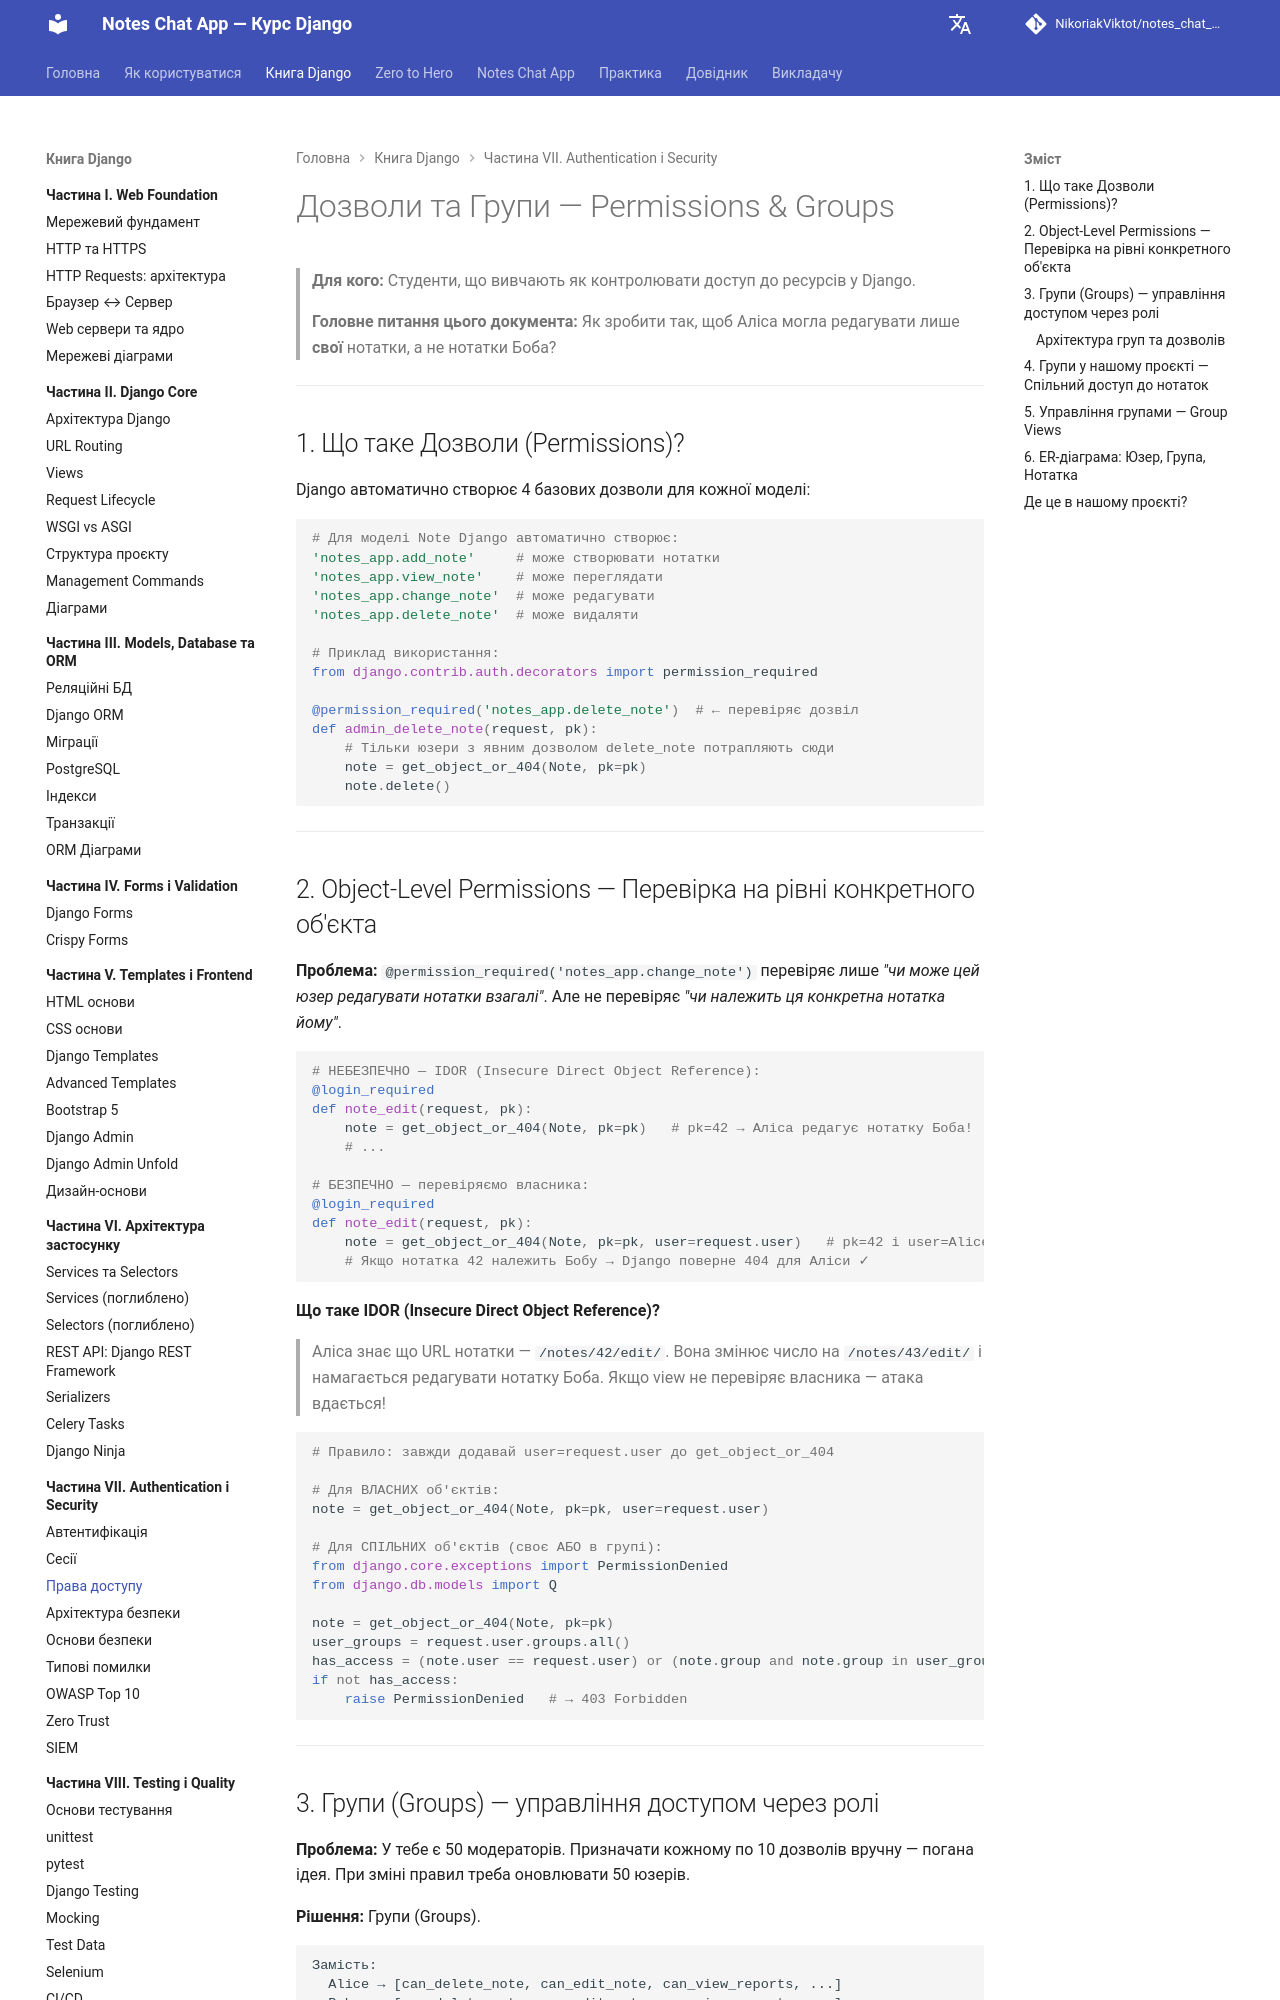

repository: NikoriakViktot/notes_chat_app · page: 07_auth_and_security/permissions_full/index.html · generator: mkdocs

# Дозволи та Групи — Permissions & Groups

> **Для кого:** Студенти, що вивчають як контролювати доступ до ресурсів у Django.
>
> **Головне питання цього документа:** Як зробити так, щоб Аліса могла редагувати лише **свої** нотатки, а не нотатки Боба?

---

## 1. Що таке Дозволи (Permissions)?

Django автоматично створює 4 базових дозволи для кожної моделі:

```python
# Для моделі Note Django автоматично створює:
'notes_app.add_note'     # може створювати нотатки
'notes_app.view_note'    # може переглядати
'notes_app.change_note'  # може редагувати
'notes_app.delete_note'  # може видаляти

# Приклад використання:
from django.contrib.auth.decorators import permission_required

@permission_required('notes_app.delete_note')  # ← перевіряє дозвіл
def admin_delete_note(request, pk):
    # Тільки юзери з явним дозволом delete_note потрапляють сюди
    note = get_object_or_404(Note, pk=pk)
    note.delete()
```

---

## 2. Object-Level Permissions — Перевірка на рівні конкретного об'єкта

**Проблема:** `@permission_required('notes_app.change_note')` перевіряє лише *"чи може цей юзер редагувати нотатки взагалі"*. Але не перевіряє *"чи належить ця конкретна нотатка йому"*.

```python
# НЕБЕЗПЕЧНО — IDOR (Insecure Direct Object Reference):
@login_required
def note_edit(request, pk):
    note = get_object_or_404(Note, pk=pk)   # pk=42 → Аліса редагує нотатку Боба!
    # ...

# БЕЗПЕЧНО — перевіряємо власника:
@login_required
def note_edit(request, pk):
    note = get_object_or_404(Note, pk=pk, user=request.user)   # pk=42 і user=Alice?
    # Якщо нотатка 42 належить Бобу → Django поверне 404 для Аліси ✓
```

**Що таке IDOR (Insecure Direct Object Reference)?**

> Аліса знає що URL нотатки — `/notes/42/edit/`.
> Вона змінює число на `/notes/43/edit/` і намагається редагувати нотатку Боба.
> Якщо view не перевіряє власника — атака вдається!

```python
# Правило: завжди додавай user=request.user до get_object_or_404

# Для ВЛАСНИХ об'єктів:
note = get_object_or_404(Note, pk=pk, user=request.user)

# Для СПІЛЬНИХ об'єктів (своє АБО в групі):
from django.core.exceptions import PermissionDenied
from django.db.models import Q

note = get_object_or_404(Note, pk=pk)
user_groups = request.user.groups.all()
has_access = (note.user == request.user) or (note.group and note.group in user_groups)
if not has_access:
    raise PermissionDenied   # → 403 Forbidden
```

---
